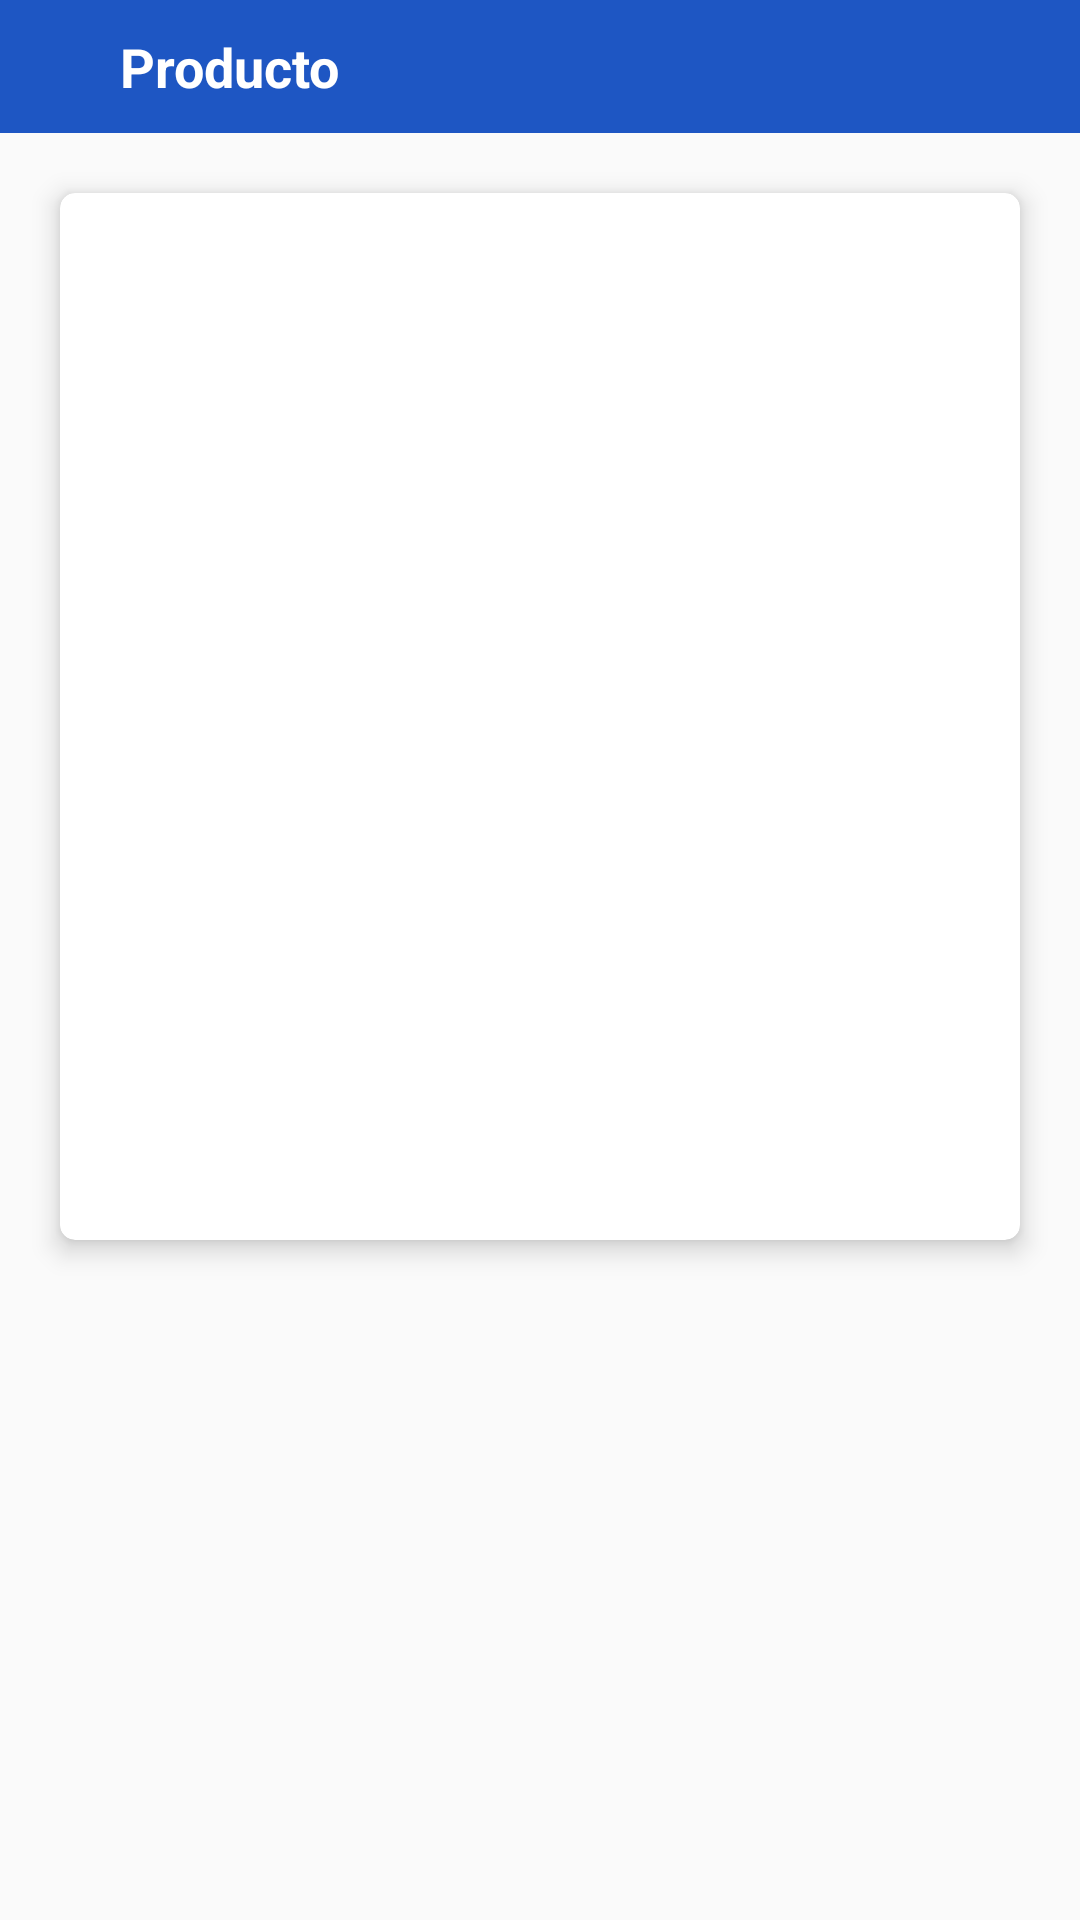

Produce the Android XML layout that renders to this screen, including the resource entries it uses.
<!-- AndroidManifest.xml: application theme Theme.ApkOpticaSanMartin -->
<!-- res/layout/fragment_producto.xml -->
<?xml version="1.0" encoding="utf-8"?>
<androidx.constraintlayout.widget.ConstraintLayout
    xmlns:app="http://schemas.android.com/apk/res-auto"
    xmlns:android="http://schemas.android.com/apk/res/android"
    xmlns:tools="http://schemas.android.com/tools"
    android:layout_width="match_parent"
    android:layout_height="match_parent"
    tools:context=".ui.ProductoVer">

    <ImageView
        android:id="@+id/ivBack"
        android:layout_width="wrap_content"
        android:layout_height="wrap_content"
        android:layout_margin="10dp"
        android:contentDescription="@string/contentdescription"
        android:clickable="true"
        android:focusable="true"
        android:elevation="1dp"
        android:src="@drawable/ic_back"
        app:layout_constraintTop_toTopOf="parent"
        app:layout_constraintStart_toStartOf="parent"/>

    <TextView
        android:id="@+id/tvProducto"
        android:layout_width="match_parent"
        android:layout_height="wrap_content"
        android:paddingStart="40dp"
        android:paddingVertical="10dp"
        android:background="@color/picton_blue"
        android:text="Producto"
        android:textColor="@color/white"
        android:textSize="18sp"
        android:textStyle="bold"
        app:layout_constraintTop_toTopOf="parent"
        app:layout_constraintStart_toStartOf="parent"/>

    <androidx.cardview.widget.CardView
        android:layout_width="match_parent"
        android:layout_height="wrap_content"
        android:layout_margin="20dp"
        app:cardCornerRadius="5dp"
        app:cardElevation="5dp"
        app:layout_constraintTop_toBottomOf="@id/tvProducto"
        app:layout_constraintStart_toStartOf="parent"
        app:layout_constraintEnd_toEndOf="parent" >

        <LinearLayout
            android:layout_width="match_parent"
            android:layout_height="match_parent"
            android:orientation="vertical"
            android:padding="10dp" >

            <TextView
                android:id="@+id/tvModelo"
                android:layout_width="match_parent"
                android:layout_height="wrap_content"
                android:textSize="20sp"
                android:textStyle="bold" />

            <TextView
                android:id="@+id/tvMarca"
                android:layout_width="match_parent"
                android:layout_height="wrap_content"
                android:layout_marginTop="10dp"
                android:textSize="18sp" />

            <ImageView
                android:id="@+id/ivProducto"
                android:layout_width="128dp"
                android:layout_height="96dp"
                android:contentDescription="@string/contentdescription" />

            <TextView
                android:id="@+id/tvColorMarco"
                android:layout_width="match_parent"
                android:layout_height="wrap_content"
                android:layout_marginTop="10dp"
                android:textSize="18sp" />

            <TextView
                android:id="@+id/tvColorLente"
                android:layout_width="match_parent"
                android:layout_height="wrap_content"
                android:layout_marginTop="10dp"
                android:textSize="18sp" />

            <TextView
                android:id="@+id/tvFormaMarco"
                android:layout_width="match_parent"
                android:layout_height="wrap_content"
                android:layout_marginTop="10dp"
                android:textSize="18sp" />

            <TextView
                android:id="@+id/tvMaterialMarco"
                android:layout_width="match_parent"
                android:layout_height="wrap_content"
                android:layout_marginTop="10dp"
                android:textSize="18sp" />

            <TextView
                android:id="@+id/tvMaterialLente"
                android:layout_width="match_parent"
                android:layout_height="wrap_content"
                android:layout_marginTop="10dp"
                android:textSize="18sp" />

        </LinearLayout>

    </androidx.cardview.widget.CardView>

</androidx.constraintlayout.widget.ConstraintLayout>
<!-- resources referenced by this layout -->
<resources>
  <color name="picton_blue">#1E56C3</color>
  <color name="white">#FFFFFFFF</color>
  <string name="contentdescription">contentDescription</string>
  <style name="Theme.ApkOpticaSanMartin" parent="Theme.AppCompat.Light.NoActionBar">
          
          <item name="colorPrimary">@color/purple_500</item>
          <item name="colorPrimaryVariant">@color/purple_700</item>
          <item name="colorOnPrimary">@color/white</item>
          
          <item name="colorSecondary">@color/teal_200</item>
          <item name="colorSecondaryVariant">@color/teal_700</item>
          <item name="colorOnSecondary">@color/black</item>
          
          <item name="android:statusBarColor">?attr/colorPrimaryVariant</item>
          
      </style>
  <color name="purple_500">#FF6200EE</color>
  <color name="purple_700">#FF3700B3</color>
  <color name="teal_200">#FF03DAC5</color>
  <color name="teal_700">#FF018786</color>
  <color name="black">#FF000000</color>
</resources>
